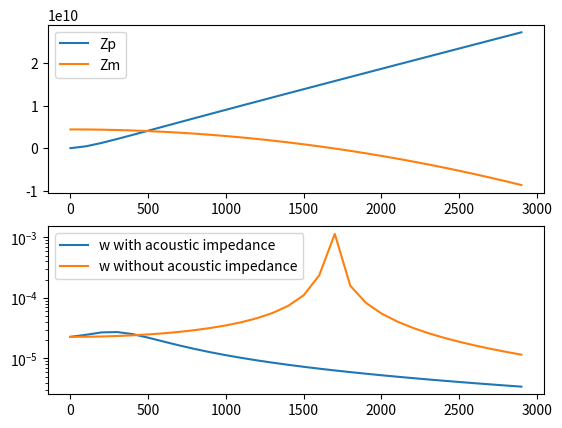

Source code (Python):
import numpy as np
import scipy.special as ssf
import matplotlib.pyplot as plt

# define parameters of the shell
# density
rho_s = 7850
# elasticity modulus
E = 200e9
# Poission's ration
sigma = 0.3
# radius of the neutral surface
a = 0.5
# thickness
h= 0.005
# longitudinal wave velocity
cp = np.sqrt(E/(rho_s*(1-sigma**2)))
# thickness factor
beta = np.sqrt(h**2/(12*a**2))

# define parameters of water
# density
rho = 1000
# speed of sound
c = 1500

# define parameters of EM excitations
# amplitude
F0 = 100000
# order
n = 0
# frequency
f = 50


# derivative of the Hankel function of the first kind
dHm = lambda n, z: n*ssf.hankel1(n, z)/z-ssf.hankel1(n+1,z)

# plot mode
mode = 1 # plot impedance and vibration curve
# mode = 2 # plot sound pressure contour


if (mode == 1) :
  f = np.arange(1, 3000, 100)
  omega = 2. * np.pi * f
  k = omega/c
  omega = 2. * np.pi * f

  Omega = omega*a/cp
  Omega1 = np.sqrt( 0.5*(1+n**2+beta**2*n**4+np.sqrt((1+n**2+beta**2*n**4)**2-4*beta**2*n**6)) )
  Omega2 = np.sqrt( 0.5*(1+n**2+beta**2*n**4-np.sqrt((1+n**2+beta**2*n**4)**2-4*beta**2*n**6)) )

  Zp = rho*c*omega*ssf.hankel1(n,k*a)/dHm(n,k*a)
  Zm = -E*h/(a**2*(1-sigma**2)) * (Omega**2-Omega1**2)*(Omega**2-Omega2**2)/(Omega**2-n**2)

  w1 = F0/(Zp+Zm)
  w2 = F0/Zm

  fig, (ax1, ax2) = plt.subplots(2)
  ax1.plot(f, np.absolute(Zp), label='Zp')
  ax1.plot(f, Zm, label='Zm')
  ax2.plot(f, np.absolute(w1), label='w with acoustic impedance')
  ax2.plot(f, np.absolute(w2), label='w without acoustic impedance')
  ax1.legend()
  ax2.legend()
  ax2.set_yscale('log')
  plt.show()
elif (mode == 2) :
  n = 2
  F0 = 100
  f = 1000

  omega = 2. * np.pi * f
  k = omega/c
  omega = 2. * np.pi * f

  Omega = omega*a/cp
  Omega1 = np.sqrt( 0.5*(1+n**2+beta**2*n**4+np.sqrt((1+n**2+beta**2*n**4)**2-4*beta**2*n**6)) )
  Omega2 = np.sqrt( 0.5*(1+n**2+beta**2*n**4-np.sqrt((1+n**2+beta**2*n**4)**2-4*beta**2*n**6)) )

  Zp = rho*c*omega*ssf.hankel1(n,k*a)/dHm(n,k*a)
  Zm = -E*h/(a**2*(1-sigma**2)) * (Omega**2-Omega1**2)*(Omega**2-Omega2**2)/(Omega**2-n**2)

  w = F0/(Zp+Zm)
  #print(np.absolute(w))
  u0 = -1j*omega*w

  azimuths = np.radians(np.linspace(0, 360, 72))
  zeniths = np.linspace(0.5, 10, 100)
  r, theta = np.meshgrid(zeniths, azimuths)

  P = 1j*rho*c*u0/dHm(n, k*a)*np.cos(n*theta)*ssf.hankel1(n, k*r)
  print('Max sound pressure ',np.amax(np.absolute(P)))

  fig, ax = plt.subplots(subplot_kw=dict(projection='polar'))
  Pre = plt.contourf(theta, r, np.absolute(P), levels=100, cmap='jet')
  ax.set_rmax(10)
  ax.set_rmin(0)
  plt.colorbar()
  plt.show()

















